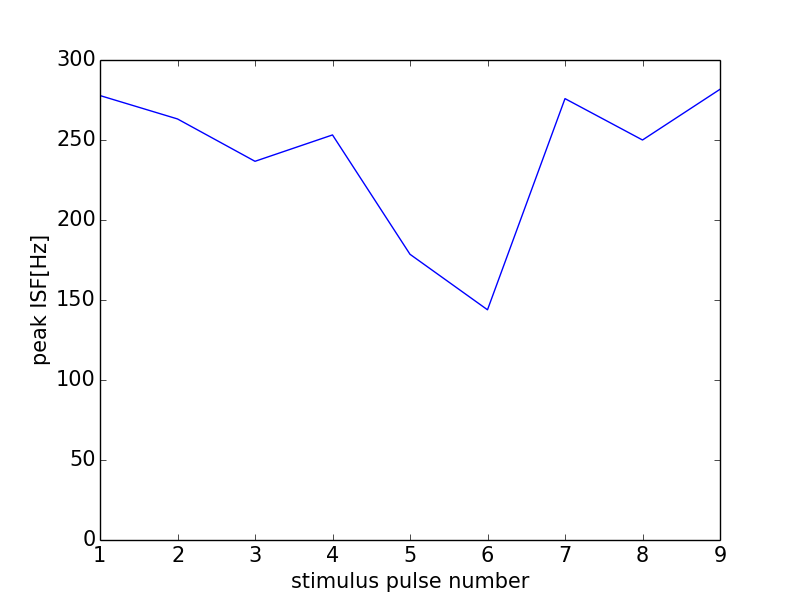

The file beside this chart, header and first rows:
0, 0.0
0, 0
1, 277.8
2, 263.2
3, 236.7
4, 253.2
5, 178.6
6, 143.9
7, 275.9
8, 250.0
9, 281.7
10, 300.8
